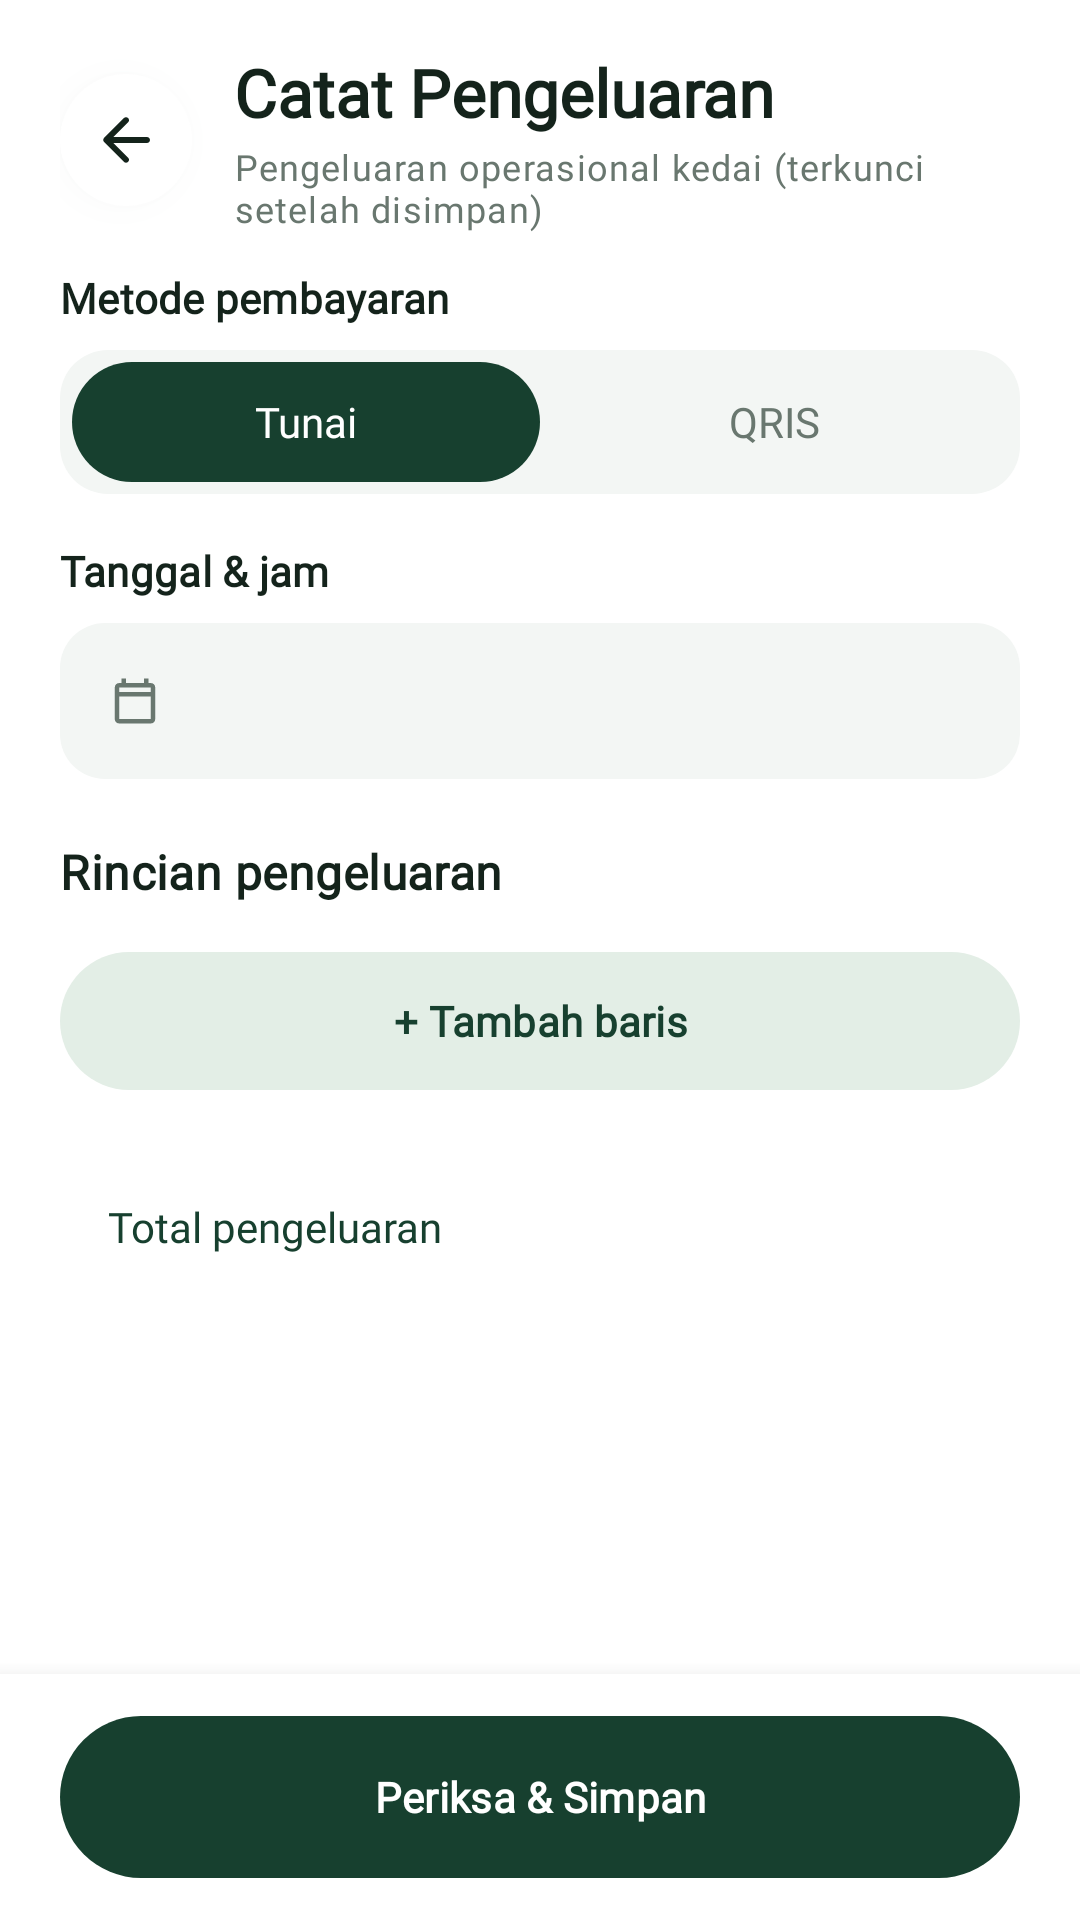

Here is an Android app screen rendered from its layout file. Give the layout XML and the strings, colors and styles it references.
<!-- AndroidManifest.xml: application theme Theme.PUSATRACK -->
<!-- res/layout/fragment_record_expense.xml -->
<?xml version="1.0" encoding="utf-8"?>
<LinearLayout xmlns:android="http://schemas.android.com/apk/res/android"
    xmlns:tools="http://schemas.android.com/tools"
    android:layout_width="match_parent"
    android:layout_height="match_parent"
    android:background="@color/bg_white"
    android:orientation="vertical"
    tools:context=".ui.expenses.RecordExpenseFragment">

    
    <LinearLayout
        android:layout_width="match_parent"
        android:layout_height="wrap_content"
        android:gravity="center_vertical"
        android:orientation="horizontal"
        android:paddingHorizontal="20dp"
        android:paddingTop="16dp"
        android:paddingBottom="12dp">

        <ImageButton
            android:id="@+id/btnBack"
            style="@style/Widget.PusaTrack.Button.Back"
            android:layout_marginEnd="14dp" />

        <LinearLayout
            android:layout_width="0dp"
            android:layout_height="wrap_content"
            android:layout_weight="1"
            android:orientation="vertical">

            <TextView
                android:layout_width="wrap_content"
                android:layout_height="wrap_content"
                android:text="Catat Pengeluaran"
                android:textAppearance="@style/TextAppearance.PusaTrack.Headline" />

            <TextView
                android:layout_width="wrap_content"
                android:layout_height="wrap_content"
                android:layout_marginTop="2dp"
                android:text="Pengeluaran operasional kedai (terkunci setelah disimpan)"
                android:textAppearance="@style/TextAppearance.PusaTrack.BodySmall" />
        </LinearLayout>
    </LinearLayout>

    <ScrollView
        android:layout_width="match_parent"
        android:layout_height="0dp"
        android:layout_weight="1"
        android:clipToPadding="false"
        android:overScrollMode="never"
        android:paddingHorizontal="20dp"
        android:paddingBottom="24dp">

        <LinearLayout
            android:layout_width="match_parent"
            android:layout_height="wrap_content"
            android:orientation="vertical">

            
            <LinearLayout
                android:id="@+id/layoutErrorBanner"
                android:layout_width="match_parent"
                android:layout_height="wrap_content"
                android:layout_marginBottom="14dp"
                android:background="@drawable/bg_error_banner"
                android:gravity="center_vertical"
                android:orientation="horizontal"
                android:paddingHorizontal="14dp"
                android:paddingVertical="10dp"
                android:visibility="gone">

                <ImageView
                    android:layout_width="18dp"
                    android:layout_height="18dp"
                    android:importantForAccessibility="no"
                    android:src="@drawable/ic_error_outline" />

                <TextView
                    android:id="@+id/tvErrorMessage"
                    android:layout_width="0dp"
                    android:layout_height="wrap_content"
                    android:layout_marginStart="10dp"
                    android:layout_weight="1"
                    android:fontFamily="@font/plus_jakarta_sans_medium"
                    android:textColor="@color/tertiary_text"
                    android:textSize="12sp" />
            </LinearLayout>

            
            <TextView
                android:layout_width="wrap_content"
                android:layout_height="wrap_content"
                android:text="Metode pembayaran"
                android:textAppearance="@style/TextAppearance.PusaTrack.TitleSmall" />

            <LinearLayout
                android:layout_width="match_parent"
                android:layout_height="48dp"
                android:layout_marginTop="8dp"
                android:background="@drawable/bg_segmented_track"
                android:orientation="horizontal"
                android:padding="4dp">

                <TextView
                    android:id="@+id/btnMethodCash"
                    android:layout_width="0dp"
                    android:layout_height="match_parent"
                    android:layout_weight="1"
                    android:background="@drawable/bg_chip_selected"
                    android:clickable="true"
                    android:focusable="true"
                    android:fontFamily="@font/plus_jakarta_sans_semibold"
                    android:gravity="center"
                    android:text="Tunai"
                    android:textColor="@color/bg_white"
                    android:textSize="14sp" />

                <TextView
                    android:id="@+id/btnMethodQris"
                    android:layout_width="0dp"
                    android:layout_height="match_parent"
                    android:layout_weight="1"
                    android:background="@null"
                    android:clickable="true"
                    android:focusable="true"
                    android:fontFamily="@font/plus_jakarta_sans_semibold"
                    android:gravity="center"
                    android:text="QRIS"
                    android:textColor="@color/text_muted"
                    android:textSize="14sp" />
            </LinearLayout>

            
            <TextView
                android:layout_width="wrap_content"
                android:layout_height="wrap_content"
                android:layout_marginTop="16dp"
                android:text="Tanggal &amp; jam"
                android:textAppearance="@style/TextAppearance.PusaTrack.TitleSmall" />

            <LinearLayout
                android:id="@+id/btnPickDateTime"
                android:layout_width="match_parent"
                android:layout_height="52dp"
                android:layout_marginTop="8dp"
                android:background="@drawable/bg_input_tonal"
                android:clickable="true"
                android:focusable="true"
                android:gravity="center_vertical"
                android:orientation="horizontal"
                android:paddingHorizontal="16dp">

                <ImageView
                    android:layout_width="18dp"
                    android:layout_height="18dp"
                    android:importantForAccessibility="no"
                    android:src="@drawable/ic_calendar" />

                <TextView
                    android:id="@+id/tvExpenseDateTime"
                    android:layout_width="wrap_content"
                    android:layout_height="wrap_content"
                    android:layout_marginStart="10dp"
                    android:fontFamily="@font/plus_jakarta_sans_medium"
                    android:textColor="@color/text_ink"
                    android:textSize="14sp"
                    tools:text="Rab, 18 Nov 2026 · 08:50" />
            </LinearLayout>

            
            <TextView
                android:layout_width="wrap_content"
                android:layout_height="wrap_content"
                android:layout_marginTop="20dp"
                android:text="Rincian pengeluaran"
                android:textAppearance="@style/TextAppearance.PusaTrack.TitleMedium" />

            <LinearLayout
                android:id="@+id/containerExpenseRows"
                android:layout_width="match_parent"
                android:layout_height="wrap_content"
                android:layout_marginTop="10dp"
                android:orientation="vertical" />

            <com.google.android.material.button.MaterialButton
                android:id="@+id/btnAddExpenseRow"
                style="@style/Widget.PusaTrack.Button.Secondary"
                android:layout_width="match_parent"
                android:layout_height="46dp"
                android:layout_marginTop="6dp"
                android:text="+ Tambah baris" />

            
            <LinearLayout
                android:layout_width="match_parent"
                android:layout_height="wrap_content"
                android:layout_marginTop="16dp"
                android:background="@drawable/bg_preview_card"
                android:gravity="center_vertical"
                android:orientation="horizontal"
                android:padding="16dp">

                <TextView
                    android:layout_width="0dp"
                    android:layout_height="wrap_content"
                    android:layout_weight="1"
                    android:fontFamily="@font/plus_jakarta_sans_semibold"
                    android:text="Total pengeluaran"
                    android:textColor="@color/primary_forest"
                    android:textSize="14sp" />

                <TextView
                    android:id="@+id/tvExpenseTotal"
                    android:layout_width="wrap_content"
                    android:layout_height="wrap_content"
                    android:fontFamily="@font/plus_jakarta_sans_bold"
                    android:textColor="@color/primary_on_container"
                    android:textSize="20sp"
                    android:textStyle="bold"
                    tools:text="Rp 40.000" />
            </LinearLayout>
        </LinearLayout>
    </ScrollView>

    <LinearLayout
        android:layout_width="match_parent"
        android:layout_height="wrap_content"
        android:background="@color/bg_white"
        android:elevation="10dp"
        android:paddingHorizontal="20dp"
        android:paddingVertical="14dp">

        <com.google.android.material.button.MaterialButton
            android:id="@+id/btnReviewExpense"
            style="@style/Widget.PusaTrack.Button.Primary"
            android:layout_width="match_parent"
            android:layout_height="54dp"
            android:text="Periksa &amp; Simpan" />
    </LinearLayout>
</LinearLayout>
<!-- resources referenced by this layout -->
<resources>
  <color name="bg_white">#FFFFFF</color>
  <color name="primary_forest">#17402F</color>
  <color name="primary_on_container">#0E2B20</color>
  <color name="tertiary_text">#8B2F40</color>
  <color name="text_ink">#14231B</color>
  <color name="text_muted">#69776F</color>
  <!-- drawable bg_chip_selected (drawable) -->
  <?xml version="1.0" encoding="utf-8"?>
  <shape xmlns:android="http://schemas.android.com/apk/res/android"
      android:shape="rectangle">
      <solid android:color="@color/primary_forest" />
      <corners android:radius="20dp" />
  </shape>
  <!-- drawable bg_error_banner (drawable) -->
  <?xml version="1.0" encoding="utf-8"?>
  <shape xmlns:android="http://schemas.android.com/apk/res/android"
      android:shape="rectangle">
      <solid android:color="@color/tertiary_container" />
      <corners android:radius="14dp" />
  </shape>
  <!-- drawable bg_segmented_track (drawable) -->
  <?xml version="1.0" encoding="utf-8"?>
  <shape xmlns:android="http://schemas.android.com/apk/res/android"
      android:shape="rectangle">
      <solid android:color="@color/surface_tonal" />
      <corners android:radius="16dp" />
  </shape>
  <style name="TextAppearance.PusaTrack.BodySmall" parent="TextAppearance.Material3.BodySmall">
          <item name="android:fontFamily">@font/plus_jakarta_sans</item>
          <item name="fontFamily">@font/plus_jakarta_sans</item>
          <item name="android:textSize">12sp</item>
          <item name="android:textColor">@color/text_muted</item>
      </style>
  <style name="TextAppearance.PusaTrack.Headline" parent="TextAppearance.Material3.HeadlineSmall">
          <item name="android:fontFamily">@font/plus_jakarta_sans_bold</item>
          <item name="fontFamily">@font/plus_jakarta_sans_bold</item>
          <item name="android:textSize">22sp</item>
          <item name="android:textStyle">bold</item>
          <item name="android:textColor">@color/text_ink</item>
      </style>
  <style name="TextAppearance.PusaTrack.TitleSmall" parent="TextAppearance.Material3.TitleSmall">
          <item name="android:fontFamily">@font/plus_jakarta_sans_semibold</item>
          <item name="fontFamily">@font/plus_jakarta_sans_semibold</item>
          <item name="android:textSize">14sp</item>
          <item name="android:textStyle">bold</item>
          <item name="android:textColor">@color/text_ink</item>
      </style>
  <style name="Theme.PUSATRACK" parent="Base.Theme.PUSATRACK" />
  <color name="tertiary_container">#FAE6E9</color>
  <color name="surface_tonal">#F3F6F4</color>
  <color name="tertiary_berry">#A9475A</color>
  <dimen name="back_button_size">44dp</dimen>
  <!-- drawable bg_circle_white (drawable) -->
  <?xml version="1.0" encoding="utf-8"?>
  <ripple xmlns:android="http://schemas.android.com/apk/res/android"
      android:color="@color/primary_container">
      <item>
          <shape android:shape="oval">
              <solid android:color="@color/bg_white" />
          </shape>
      </item>
  </ripple>
  <color name="shadow_card">#2214231B</color>
  <style name="TextAppearance.PusaTrack.LabelLarge" parent="TextAppearance.Material3.LabelLarge">
          <item name="android:fontFamily">@font/plus_jakarta_sans_semibold</item>
          <item name="fontFamily">@font/plus_jakarta_sans_semibold</item>
          <item name="android:textSize">14sp</item>
          <item name="android:textStyle">bold</item>
      </style>
  <dimen name="radius_pill">28dp</dimen>
  <color name="shadow_primary">#3817402F</color>
  <color name="primary_container">#E3EEE6</color>
  <style name="Base.Theme.PUSATRACK" parent="Theme.Material3.DayNight.NoActionBar">
          
          
      </style>
</resources>
